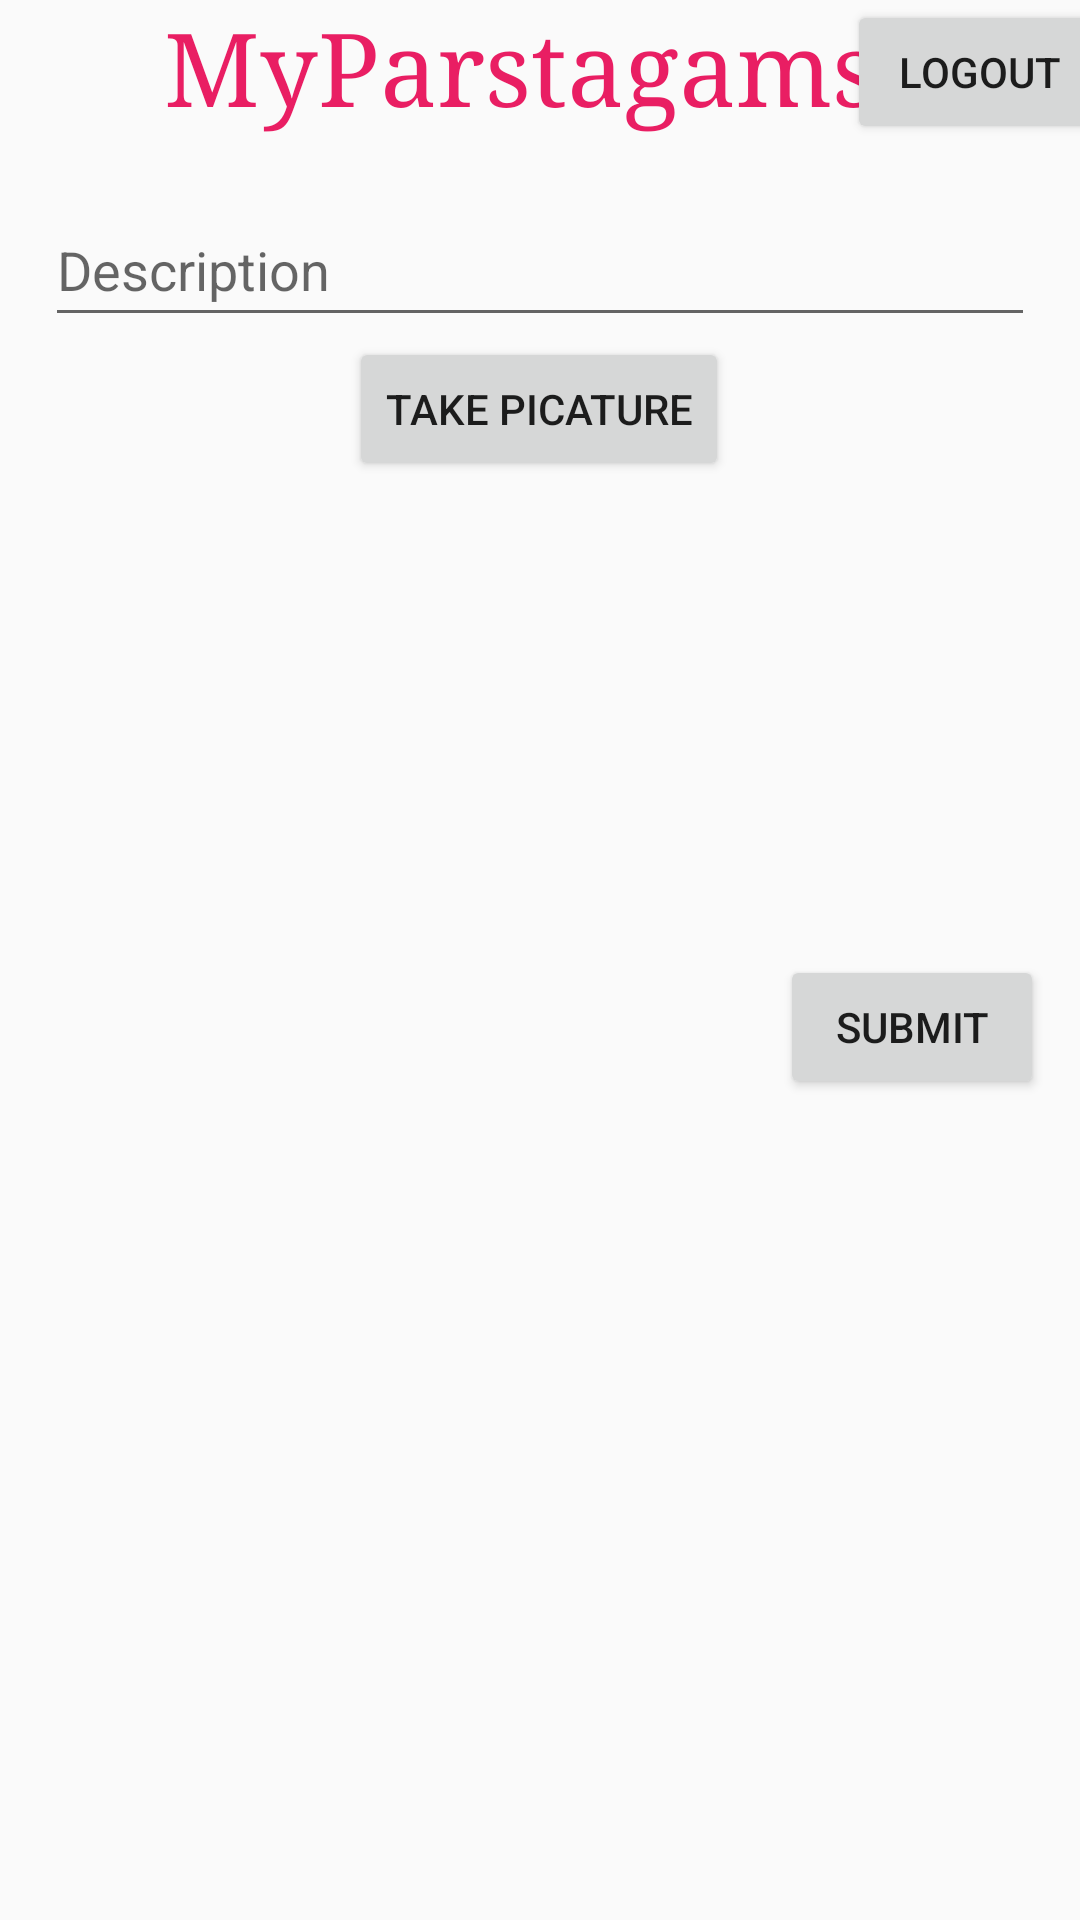

Reconstruct the res/layout file that produces this screen, plus the resources it refers to.
<!-- AndroidManifest.xml: application theme Theme.My_parstagams -->
<!-- res/layout/activity_main.xml -->
<?xml version="1.0" encoding="utf-8"?>
<android.support.constraint.ConstraintLayout xmlns:android="http://schemas.android.com/apk/res/android"
    xmlns:app="http://schemas.android.com/apk/res-auto"
    xmlns:tools="http://schemas.android.com/tools"
    android:layout_width="match_parent"
    android:layout_height="match_parent"
    tools:context=".MainActivity">

    <EditText
        android:id="@+id/etDescription"
        android:layout_width="0dp"
        android:layout_height="wrap_content"
        android:layout_marginLeft="15dp"
        android:layout_marginTop="20dp"
        android:layout_marginRight="15dp"
        android:ems="10"
        android:hint="Description"
        android:inputType="textPersonName"
        android:minHeight="48dp"
        app:layout_constraintEnd_toEndOf="parent"
        app:layout_constraintHorizontal_bias="0.0"
        app:layout_constraintStart_toStartOf="parent"
        app:layout_constraintTop_toBottomOf="@+id/tvmaintitle" />

    <TextView
        android:id="@+id/tvmaintitle"
        android:layout_width="wrap_content"
        android:layout_height="wrap_content"
        android:lineSpacingExtra="12sp"
        android:text="MyParstagams"
        android:textAlignment="center"
        android:textColor="#E91E63"
        android:textDirection="firstStrongRtl"
        android:textSize="34sp"
        android:typeface="serif"
        app:layout_constraintEnd_toEndOf="@id/btnLogout"
        app:layout_constraintHorizontal_bias="0.413"
        app:layout_constraintStart_toStartOf="parent"
        app:layout_constraintTop_toTopOf="parent" />

    <Button
        android:id="@+id/btnCapctureImage"
        android:layout_width="wrap_content"
        android:layout_height="wrap_content"
        android:text="Take Picature"
        app:layout_constraintEnd_toEndOf="parent"
        app:layout_constraintHorizontal_bias="0.498"
        app:layout_constraintStart_toStartOf="parent"
        app:layout_constraintTop_toBottomOf="@+id/etDescription" />

    <Button
        android:id="@+id/btnSubmit"
        android:layout_width="wrap_content"
        android:layout_height="wrap_content"
        android:layout_marginTop="8dp"
        android:text="Submit"
        app:layout_constraintEnd_toEndOf="parent"
        app:layout_constraintHorizontal_bias="0.956"
        app:layout_constraintStart_toStartOf="parent"
        app:layout_constraintTop_toBottomOf="@+id/ivPostImage" />

    <ImageView
        android:id="@+id/ivPostImage"
        android:layout_width="400dp"
        android:layout_height="150dp"
        android:adjustViewBounds="true"
        android:paddingTop="10dp"
        android:paddingEnd="10dp"
        app:layout_constraintEnd_toEndOf="parent"
        app:layout_constraintStart_toStartOf="parent"
        app:layout_constraintTop_toBottomOf="@+id/btnCapctureImage"
        tools:srcCompat="@tools:sample/avatars" />

    <Button
        android:id="@+id/btnLogout"
        android:layout_width="wrap_content"
        android:layout_height="wrap_content"
        android:text="Logout"
        app:layout_constraintEnd_toEndOf="parent"
        app:layout_constraintStart_toEndOf="@+id/tvmaintitle"
        app:layout_constraintTop_toTopOf="parent" />
</android.support.constraint.ConstraintLayout>
<!-- resources referenced by this layout -->
<resources>
  <style name="Theme.My_parstagams" parent="Theme.AppCompat.Light.DarkActionBar">
          
          <item name="colorPrimary">@color/purple_500</item>
          <item name="colorPrimaryDark">@color/purple_700</item>
          <item name="colorAccent">@color/teal_200</item>
          
      </style>
  <!-- not gathered from this repository: default colours our renderer supplied (Android Studio template values) -->
  <color name="purple_500">#FF6200EE</color>
  <color name="purple_700">#FF3700B3</color>
  <color name="teal_200">#FF03DAC5</color>
</resources>
